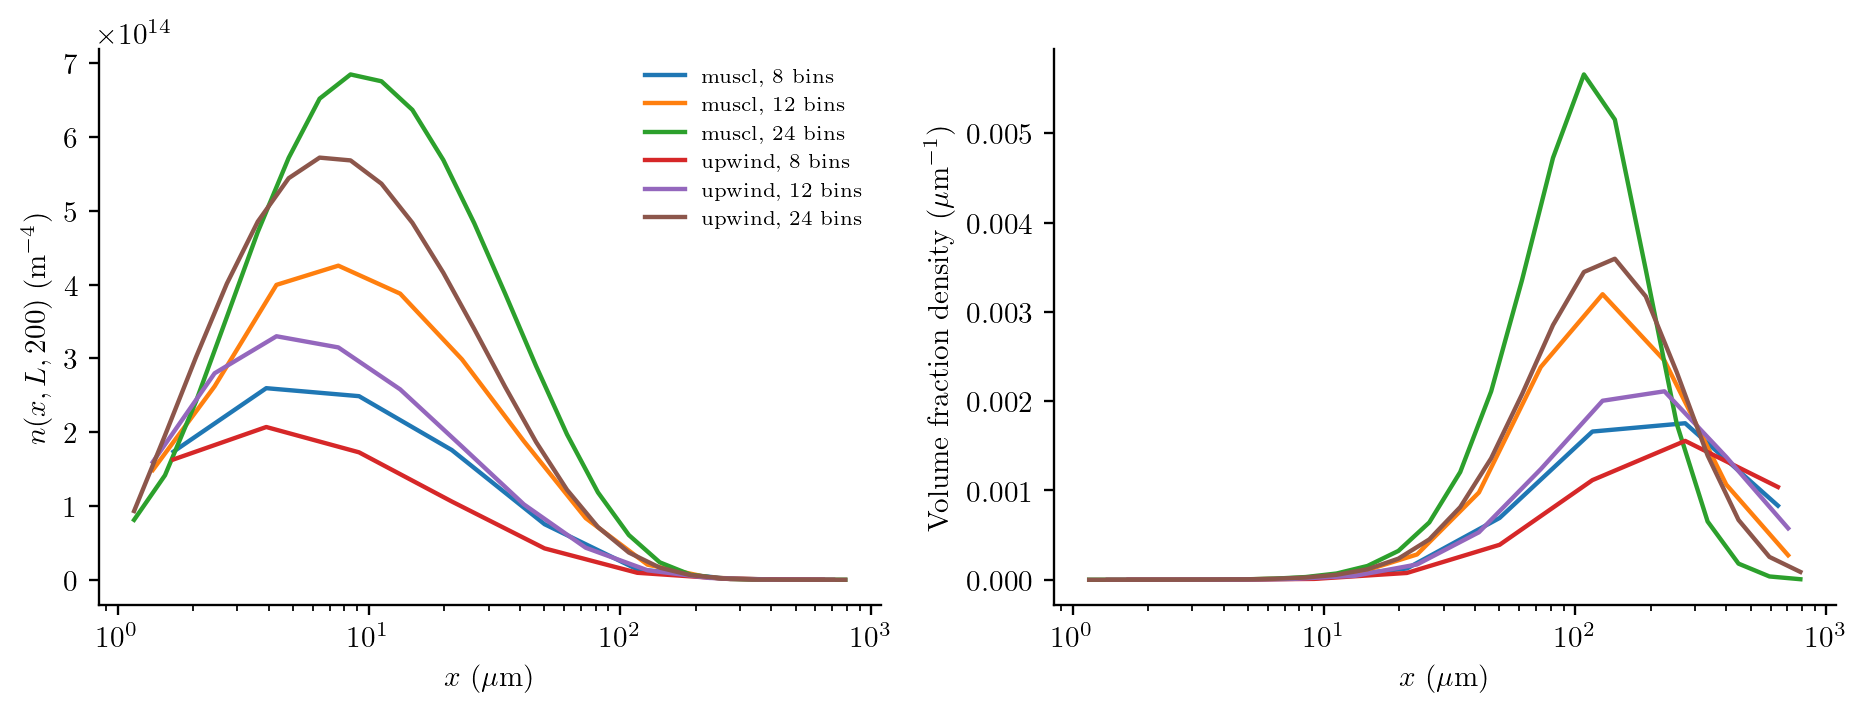

The table this chart was drawn from, first rows:
method, nx, nz, size_m, number_density, volume_density
upwind, 8, 12, 1.6701736596603596e-6, 1.6302986431432534e14, 0.05565
upwind, 8, 12, 3.90878644718619e-6, 2.069906022540171e14, 0.9057
upwind, 8, 12, 9.147917883469344e-6, 1.7267975474468053e14, 9.686
upwind, 8, 12, 2.1409305095943502e-5, 1.0603024702693475e14, 76.24
upwind, 8, 12, 5.010520978981072e-5, 4.250757602726809e13, 391.8
upwind, 8, 12, 0.0001173, 9.444470944321242e12, 1116
upwind, 8, 12, 0.0002744, 1.0269457910241687e12, 1555
upwind, 8, 12, 0.0006423, 5.349825218426374e10, 1039
upwind, 12, 18, 1.3813671916338073e-6, 1.595630401356746e14, 0.03077
upwind, 12, 18, 2.4349834446107375e-6, 2.7982640931162762e14, 0.2956
upwind, 12, 18, 4.292229040502761e-6, 3.299621800570957e14, 1.909
upwind, 12, 18, 7.5660597105539825e-6, 3.148382173355228e14, 9.977
upwind, 12, 18, 1.3336953597649323e-5, 2.5801401699827697e14, 44.78
upwind, 12, 18, 2.350950667462116e-5, 1.8046121382674912e14, 171.6
upwind, 12, 18, 4.144101574901422e-5, 1.0216666199152172e14, 532
upwind, 12, 18, 7.304950333832208e-5, 4.34333231852301e13, 1239
upwind, 12, 18, 0.0001288, 1.283481917555625e13, 2005
upwind, 12, 18, 0.000227, 2.46689307892584e12, 2111
upwind, 12, 18, 0.0004001, 2.9334622514007556e11, 1375
upwind, 12, 18, 0.0007053, 2.2454114287932026e10, 576.4
upwind, 24, 32, 1.1638400378230467e-6, 9.311463891956381e13, 0.01073
upwind, 24, 32, 1.5452072294568537e-6, 1.9571362329505316e14, 0.0528
upwind, 24, 32, 2.0515408512941663e-6, 3.013970001991005e14, 0.1903
upwind, 24, 32, 2.7237899126372897e-6, 4.0130850969510725e14, 0.593
upwind, 24, 32, 3.61632159725434e-6, 4.853016745551208e14, 1.678
upwind, 24, 32, 4.8013181318032395e-6, 5.441348621092614e14, 4.404
upwind, 24, 32, 6.37461442043348e-6, 5.720286879310139e14, 10.84
upwind, 24, 32, 8.463448555935803e-6, 5.682495150202256e14, 25.19
upwind, 24, 32, 1.1236752018971667e-5, 5.36675747484843e14, 55.68
upwind, 24, 32, 1.4918811770564683e-5, 4.836936692328219e14, 117.4
upwind, 24, 32, 1.980740914009313e-5, 4.160341975812191e14, 236.4
upwind, 24, 32, 2.629790246547195e-5, 3.399132484751237e14, 452.1
upwind, 24, 32, 3.4915201134691395e-5, 2.6137678693673244e14, 813.5
upwind, 24, 32, 4.635621688370564e-5, 1.8670220926679703e14, 1360
upwind, 24, 32, 6.154622553882496e-5, 1.2192285271207772e14, 2079
upwind, 24, 32, 8.171369737911859e-5, 7.148857058507202e13, 2852
upwind, 24, 32, 0.0001085, 3.691284662044529e13, 3447
upwind, 24, 32, 0.000144, 1.6452241923717475e13, 3595
upwind, 24, 32, 0.0001912, 6.205649204158023e12, 3174
upwind, 24, 32, 0.0002539, 1.943968276304398e12, 2327
upwind, 24, 32, 0.0003371, 4.9709273942217773e11, 1392
upwind, 24, 32, 0.0004476, 1.0218645294834685e11, 669.9
upwind, 24, 32, 0.0005942, 1.6666729108291344e10, 255.7
upwind, 24, 32, 0.0007889, 2.4462373553091846e9, 87.84
muscl, 8, 12, 1.6701736596603596e-6, 1.7364314385789997e14, 0.05915
muscl, 8, 12, 3.90878644718619e-6, 2.596107420649248e14, 1.134
muscl, 8, 12, 9.147917883469344e-6, 2.487770450118085e14, 13.93
muscl, 8, 12, 2.1409305095943502e-5, 1.7578879029361678e14, 126.1
muscl, 8, 12, 5.010520978981072e-5, 7.530303758172597e13, 692.6
muscl, 8, 12, 0.0001173, 1.4079015572724908e13, 1660
muscl, 8, 12, 0.0002744, 1.1599408939067874e12, 1753
muscl, 8, 12, 0.0006423, 4.28199696284608e10, 829.5
muscl, 12, 18, 1.3813671916338073e-6, 1.4871241309205962e14, 0.02866
muscl, 12, 18, 2.4349834446107375e-6, 2.6215431994206084e14, 0.2767
muscl, 12, 18, 4.292229040502761e-6, 3.996125401233314e14, 2.31
muscl, 12, 18, 7.5660597105539825e-6, 4.256079224296601e14, 13.48
muscl, 12, 18, 1.3336953597649323e-5, 3.877096595335387e14, 67.25
muscl, 12, 18, 2.350950667462116e-5, 2.986242700134191e14, 283.7
muscl, 12, 18, 4.144101574901422e-5, 1.8783929275985856e14, 977.4
muscl, 12, 18, 7.304950333832208e-5, 8.358534450086497e13, 2382
... 28 more rows
